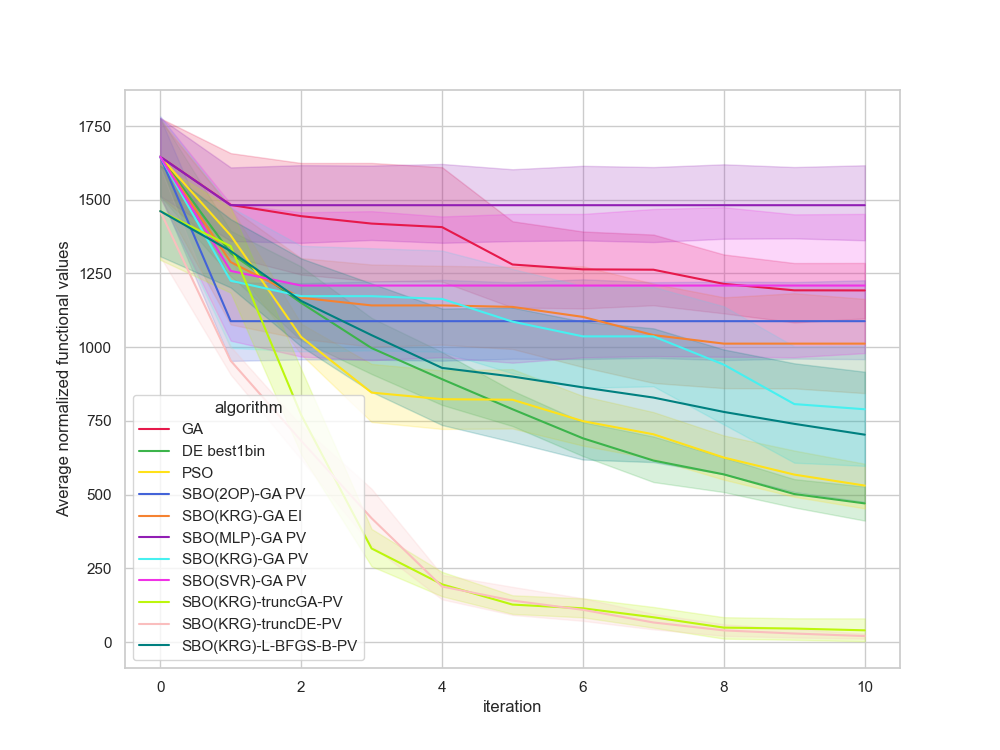

Data behind this chart, as committed beside it:
, Unnamed: 0, value, iteration, algorithm, replicate
0, 0, 1819, 0, GA, 0
1, 1, 1668, 1, GA, 0
2, 2, 1668, 2, GA, 0
3, 3, 1643, 3, GA, 0
4, 4, 1603, 4, GA, 0
5, 5, 1219, 5, GA, 0
6, 6, 1219, 6, GA, 0
7, 7, 1219, 7, GA, 0
8, 8, 1095, 8, GA, 0
9, 9, 1013, 9, GA, 0
10, 10, 1013, 10, GA, 0
11, 11, 1614, 0, GA, 1
12, 12, 1443, 1, GA, 1
13, 13, 1346, 2, GA, 1
14, 14, 1346, 3, GA, 1
15, 15, 1346, 4, GA, 1
16, 16, 1345, 5, GA, 1
17, 17, 1345, 6, GA, 1
18, 18, 1345, 7, GA, 1
19, 19, 1345, 8, GA, 1
20, 20, 1345, 9, GA, 1
21, 21, 1345, 10, GA, 1
22, 22, 1793, 0, GA, 2
23, 23, 1793, 1, GA, 2
24, 24, 1793, 2, GA, 2
25, 25, 1793, 3, GA, 2
26, 26, 1793, 4, GA, 2
27, 27, 1208, 5, GA, 2
28, 28, 1208, 6, GA, 2
29, 29, 1208, 7, GA, 2
30, 30, 1208, 8, GA, 2
31, 31, 1208, 9, GA, 2
32, 32, 1208, 10, GA, 2
33, 33, 1863, 0, GA, 3
34, 34, 1465, 1, GA, 3
35, 35, 1465, 2, GA, 3
36, 36, 1465, 3, GA, 3
37, 37, 1434, 4, GA, 3
38, 38, 1434, 5, GA, 3
39, 39, 1434, 6, GA, 3
40, 40, 1432, 7, GA, 3
41, 41, 1240, 8, GA, 3
42, 42, 1240, 9, GA, 3
43, 43, 1236, 10, GA, 3
44, 44, 1738, 0, GA, 4
45, 45, 1722, 1, GA, 4
46, 46, 1683, 2, GA, 4
47, 47, 1683, 3, GA, 4
48, 48, 1635, 4, GA, 4
49, 49, 1535, 5, GA, 4
50, 50, 1468, 6, GA, 4
51, 51, 1468, 7, GA, 4
52, 52, 1370, 8, GA, 4
53, 53, 1370, 9, GA, 4
54, 54, 1370, 10, GA, 4
55, 55, 1516, 0, GA, 5
56, 56, 1265, 1, GA, 5
57, 57, 1064, 2, GA, 5
58, 58, 1064, 3, GA, 5
59, 59, 1064, 4, GA, 5
... 1,150 more rows
